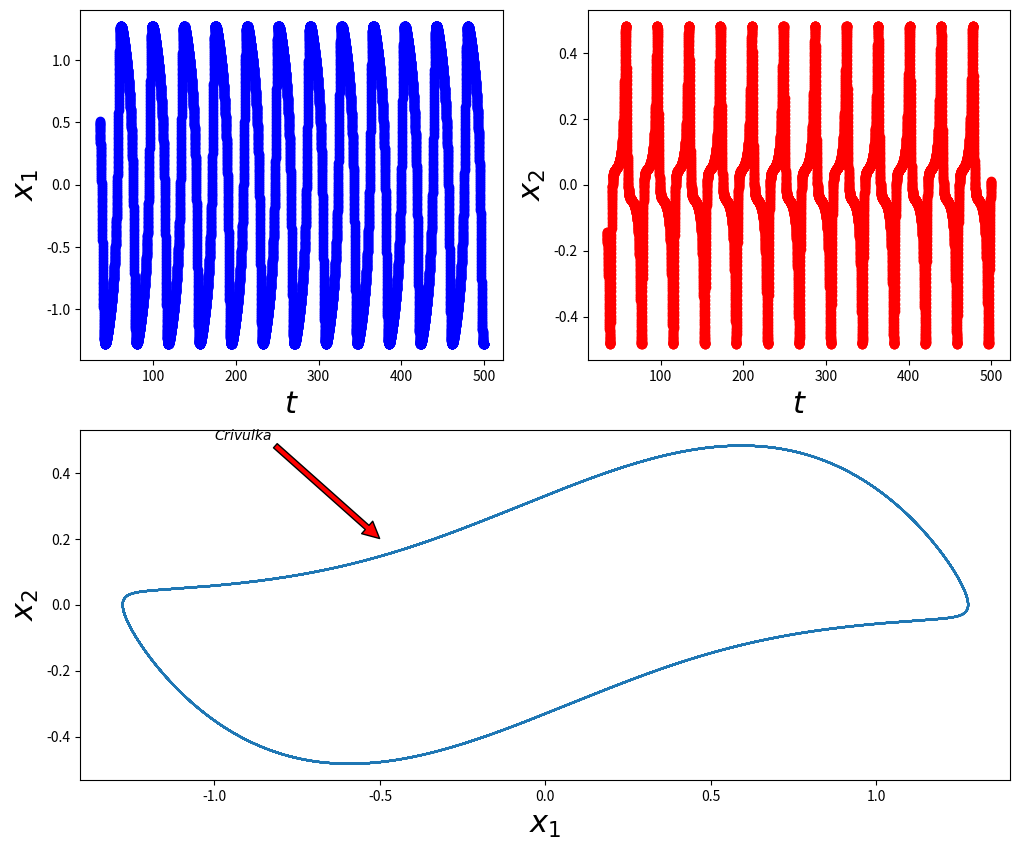

Python code for this plot:
#!/usr/bin/env python
# -*- coding: utf-8 -*-
#

from numpy import *
from scipy.integrate import odeint
from matplotlib.pyplot import *


def VdP(y, t0, p):
    yp = empty_like(y)
    yp[0] = y[1]
    yp[1] = (p['r'] - y[0] ** 2) * y[1] - y[0] * p['w0'] ** 2
    return yp


def main():
    pp = 700
    x0 = [.1, -.2]
    t = arange(.1, 500., .05)
    x = odeint(VdP, x0, t, args=({'r': .4, 'w0': .2}, ))
    rcParams['figure.figsize'] = [12., 10.]
    subplot(221)
    plot(t[pp:], x[pp:, 0], "bo")
    xlabel(r"$t$", fontsize=22)
    ylabel(r'$x_1$', fontsize=22)
    subplot(222)
    plot(t[pp:], x[pp:, 1], "ro")
    xlabel(r"$t$", fontsize=22)
    ylabel(r'$x_2$', fontsize=22)
    subplot(212)
    plot(x[pp:, 0], x[pp:, 1])
    xlabel(r'$x_1$', fontsize=22)
    ylabel(r'$x_2$', fontsize=22)
    annotate(r'$Crivulka$', xy=(-.5, .2), xytext=(-1, .5),
             arrowprops=dict(facecolor='red', shrink=0.003),
             )
    show()
    x = x[pp:, :]
    return 0

if __name__ == '__main__':
    main()

